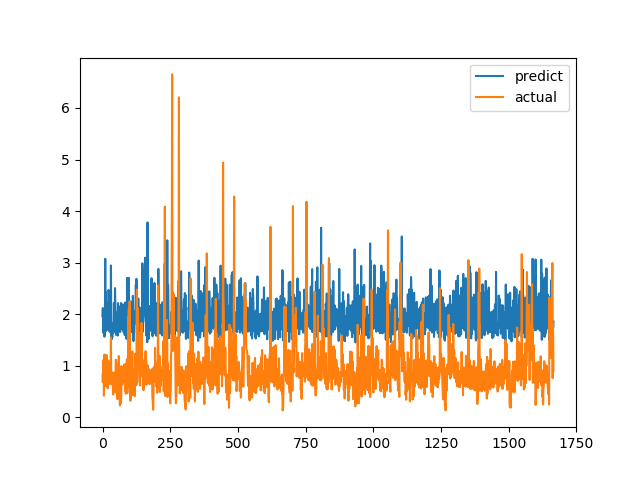

The table this chart was drawn from, first rows:
predict, actual
1.964, 0.6915
2.118, 0.8558
1.811, 0.7094
1.634, 1.015
1.897, 1.116
1.703, 0.4183
1.984, 1.002
1.564, 1.219
1.625, 1.143
2.19, 0.6528
3.074, 0.6747
1.698, 0.601
2.427, 0.6695
1.795, 0.6538
1.675, 0.7814
2.229, 1.206
1.915, 0.8469
1.782, 0.8286
1.721, 0.6482
1.8, 0.5624
2.073, 0.7183
1.757, 1.1
2.468, 0.9542
2.434, 0.729
1.953, 0.6694
1.747, 0.8631
1.657, 0.6465
2.208, 0.8223
1.794, 0.9236
1.807, 0.8301
1.809, 1.067
2.945, 1.546
1.924, 0.6827
1.508, 0.6386
1.653, 0.6464
1.63, 0.6881
1.549, 0.7274
1.777, 0.65
1.657, 0.8694
1.83, 0.4409
1.633, 0.4519
1.702, 0.7575
2.217, 0.4952
1.919, 0.6851
1.832, 0.7244
1.701, 0.8654
2.505, 0.74
2.253, 0.8071
1.838, 0.8204
1.824, 1.114
1.599, 1.109
2.03, 0.4751
1.694, 1.039
1.901, 0.9458
1.934, 0.7878
1.802, 0.3505
1.584, 0.9368
2.214, 0.9868
1.916, 0.647
2.159, 1.03
... 1,606 more rows
